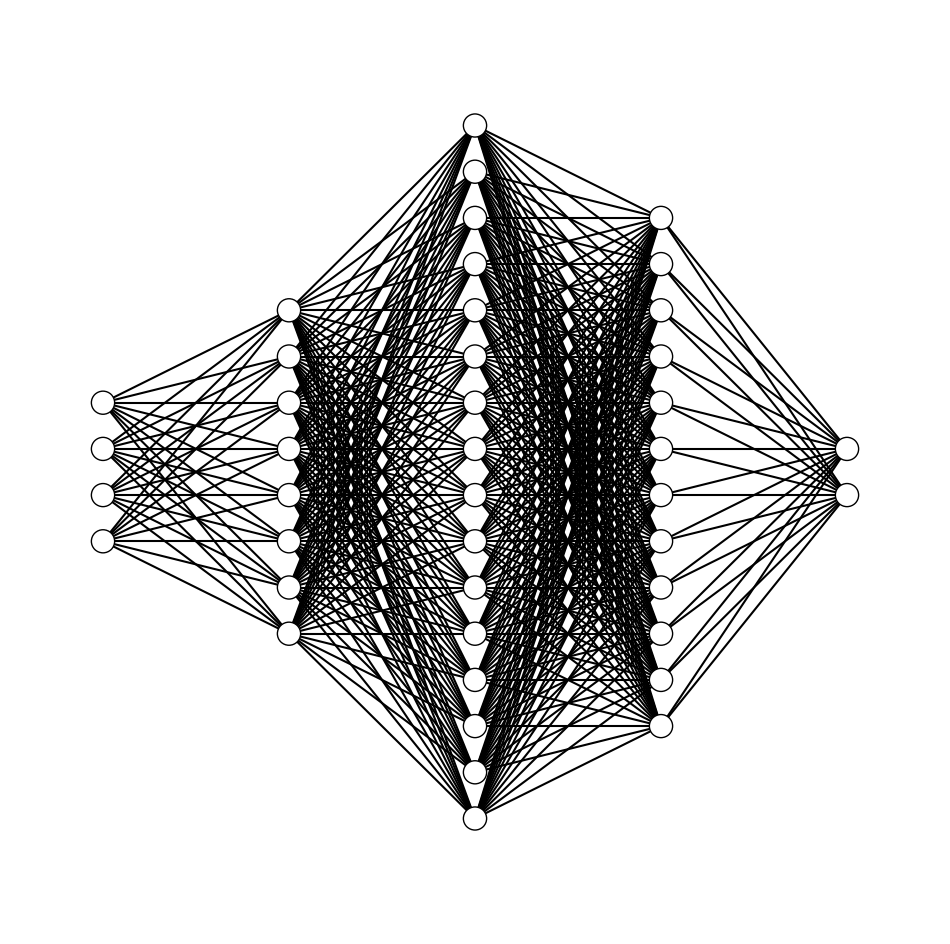

Write the Python code that produced this figure.
import matplotlib.pyplot as plt

# Adapt Python2 codebase to Python
# ref: https://stackoverflow.com/questions/17192158/nameerror-global-name-xrange-is-not-defined-in-python-3

try:
    # Python 2
    xrange
except NameError:
    # Python 3, xrange is now named range
    xrange = range

def draw_neural_net(ax, left, right, bottom, top, layer_sizes):
    '''
    Draw a neural network cartoon using matplotilb.
    
    :usage:
        >>> fig = plt.figure(figsize=(12, 12))
        >>> draw_neural_net(fig.gca(), .1, .9, .1, .9, [4, 7, 2])
    
    :parameters:
        - ax : matplotlib.axes.AxesSubplot
            The axes on which to plot the cartoon (get e.g. by plt.gca())
        - left : float
            The center of the leftmost node(s) will be placed here
        - right : float
            The center of the rightmost node(s) will be placed here
        - bottom : float
            The center of the bottommost node(s) will be placed here
        - top : float
            The center of the topmost node(s) will be placed here
        - layer_sizes : list of int
            List of layer sizes, including input and output dimensionality
    '''
    n_layers = len(layer_sizes)
    v_spacing = (top - bottom)/float(max(layer_sizes))
    h_spacing = (right - left)/float(len(layer_sizes) - 1)
    # Nodes
    for n, layer_size in enumerate(layer_sizes):
        layer_top = v_spacing*(layer_size - 1)/2. + (top + bottom)/2.
        for m in xrange(layer_size):
            circle = plt.Circle((n*h_spacing + left, layer_top - m*v_spacing), v_spacing/4.,
                                color='w', ec='k', zorder=4)
            ax.add_artist(circle)
    # Edges
    for n, (layer_size_a, layer_size_b) in enumerate(zip(layer_sizes[:-1], layer_sizes[1:])):
        layer_top_a = v_spacing*(layer_size_a - 1)/2. + (top + bottom)/2.
        layer_top_b = v_spacing*(layer_size_b - 1)/2. + (top + bottom)/2.
        for m in xrange(layer_size_a):
            for o in xrange(layer_size_b):
                line = plt.Line2D([n*h_spacing + left, (n + 1)*h_spacing + left],
                                  [layer_top_a - m*v_spacing, layer_top_b - o*v_spacing], c='k')
                ax.add_artist(line)



if __name__ == '__main__':
    fig = plt.figure(figsize=(12, 12))
    ax = fig.gca()
    ax.axis('off')
    # config the number of neurons of each layer here
    draw_neural_net(ax, .1, .9, .1, .9, [4, 8, 16, 12, 2])
    fig.savefig('nn.png')